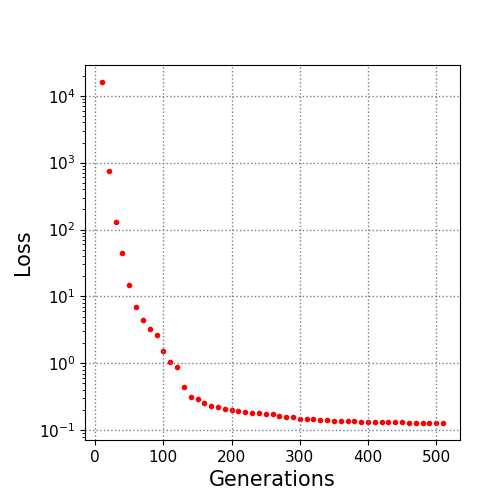

The file beside this chart, header and first rows:
10.0, 16042.207255
20.0, 748.4
30.0, 128.5
40.0, 44.04
50.0, 14.94
60.0, 6.954
70.0, 4.402
80.0, 3.26
90.0, 2.679
100.0, 1.518
110.0, 1.048
120.0, 0.875
130.0, 0.4439
140.0, 0.3177
150.0, 0.297
160.0, 0.254
170.0, 0.2286
180.0, 0.2217
190.0, 0.2065
200.0, 0.2033
210.0, 0.1927
220.0, 0.184
230.0, 0.1824
240.0, 0.1789
250.0, 0.1735
260.0, 0.1716
270.0, 0.1635
280.0, 0.1581
290.0, 0.1552
300.0, 0.149
310.0, 0.1473
320.0, 0.1452
330.0, 0.1432
340.0, 0.1399
350.0, 0.1384
360.0, 0.1377
370.0, 0.1362
380.0, 0.1351
390.0, 0.1333
400.0, 0.1328
410.0, 0.1311
420.0, 0.1311
430.0, 0.1308
440.0, 0.1304
450.0, 0.1302
460.0, 0.1294
470.0, 0.129
480.0, 0.129
490.0, 0.129
500.0, 0.129
510.0, 0.1281
